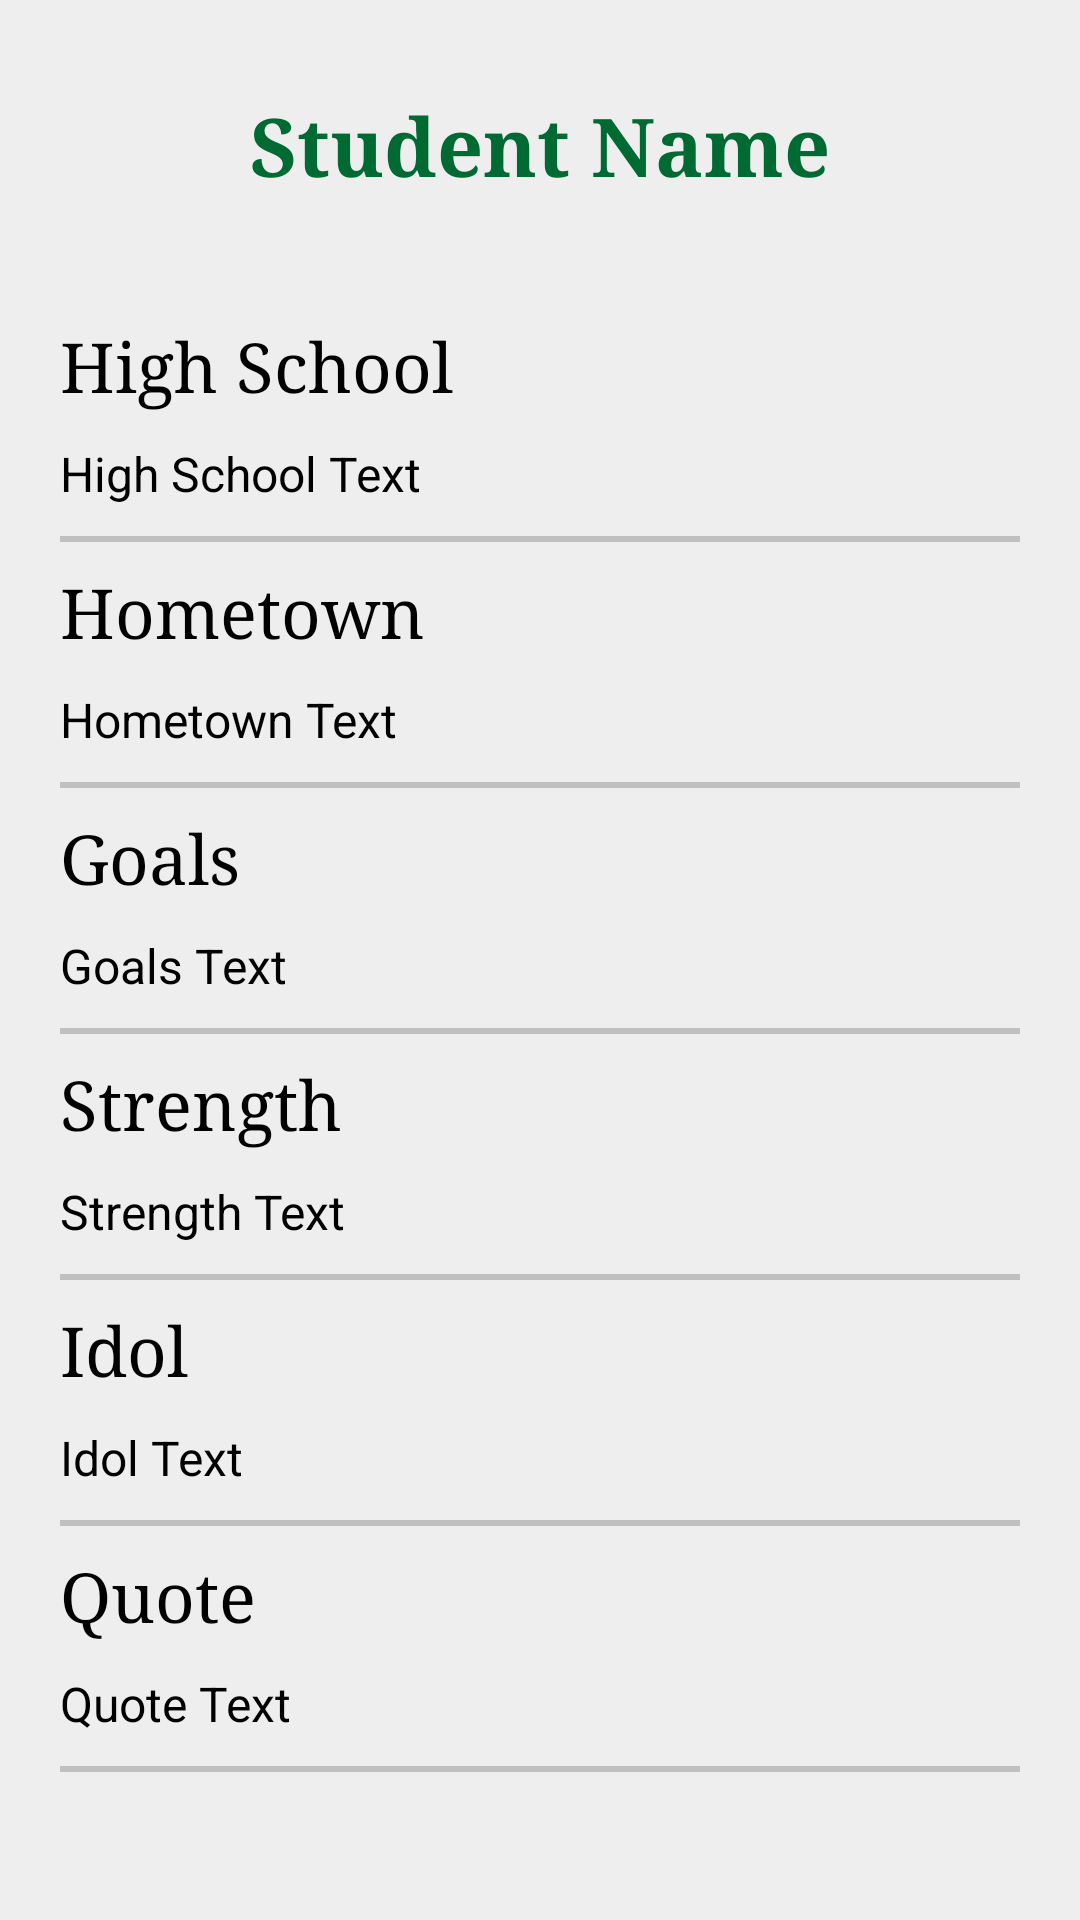

This screen was rendered from an Android layout file. Write that file and the resources it references.
<!-- AndroidManifest.xml: application theme Theme.Doko -->
<!-- res/layout/activity_detail_student_new.xml -->
<?xml version="1.0" encoding="utf-8"?>
<ScrollView xmlns:android="http://schemas.android.com/apk/res/android"
    xmlns:app="http://schemas.android.com/apk/res-auto"
    xmlns:tools="http://schemas.android.com/tools"
    android:layout_width="match_parent"
    android:layout_height="match_parent"
    android:padding="20dp"
    android:background="#eeeeee"
    android:scrollbars="none"
    tools:context=".DetailStudentNew">

    <LinearLayout
        android:layout_width="match_parent"
        android:layout_height="match_parent"
        android:orientation="vertical">

        <RelativeLayout
            android:layout_width="match_parent"
            android:layout_height="match_parent">
            <TextView
                android:id="@+id/studentNameText2"
                android:layout_width="wrap_content"
                android:layout_height="wrap_content"
                android:text="Student Name"
                android:layout_centerHorizontal="true"
                android:fontFamily="serif"
                android:textSize="27sp"
                android:textColor="#006a33"
                android:textStyle="bold"
                android:layout_marginTop="10dp" />

            <ImageView
                android:id="@+id/studentImage2"
                android:layout_width="wrap_content"
                android:layout_height="wrap_content"
                android:adjustViewBounds="true"
                android:scaleType="fitCenter"
                android:layout_below="@id/studentNameText2"
                android:src="@drawable/ic_launcher_background"
                android:layout_centerHorizontal="true"
                android:layout_marginTop="20dp"/>

            <TextView
                android:id="@+id/highSchool2"
                android:layout_width="wrap_content"
                android:layout_height="wrap_content"
                android:layout_below="@id/studentImage2"
                android:layout_marginTop="20dp"
                android:fontFamily="serif"
                android:text="High School"
                android:textColor="@color/black"
                android:textSize="23sp" />

            <TextView
                android:id="@+id/highSchoolText2"
                android:layout_width="wrap_content"
                android:layout_height="wrap_content"
                android:layout_below="@id/highSchool2"
                android:text="High School Text"
                android:textSize="16dp"
                android:layout_marginTop="10dp"
                android:textColor="@color/black"/>

            <View
                android:layout_width="match_parent"
                android:layout_below="@id/highSchoolText2"
                android:layout_height="2dp"
                android:layout_marginTop="10dp"
                android:background="#c0c0c0"/>

            <TextView
                android:id="@+id/hometown"
                android:layout_width="wrap_content"
                android:layout_height="wrap_content"
                android:layout_below="@id/highSchoolText2"
                android:layout_marginTop="20dp"
                android:fontFamily="serif"
                android:text="Hometown"
                android:textColor="@color/black"
                android:textSize="23sp" />

            <TextView
                android:id="@+id/hometownText"
                android:layout_width="wrap_content"
                android:layout_height="wrap_content"
                android:layout_below="@id/hometown"
                android:text="Hometown Text"
                android:textSize="16dp"
                android:layout_marginTop="10dp"
                android:textColor="@color/black"/>

            <View
                android:layout_width="match_parent"
                android:layout_below="@id/hometownText"
                android:layout_height="2dp"
                android:layout_marginTop="10dp"
                android:background="#c0c0c0"/>

            <TextView
                android:id="@+id/goals"
                android:layout_width="wrap_content"
                android:layout_height="wrap_content"
                android:layout_below="@id/hometownText"
                android:layout_marginTop="20dp"
                android:fontFamily="serif"
                android:text="Goals"
                android:textColor="@color/black"
                android:textSize="23sp" />

            <TextView
                android:id="@+id/goalsText"
                android:layout_width="wrap_content"
                android:layout_height="wrap_content"
                android:layout_below="@id/goals"
                android:text="Goals Text"
                android:textSize="16dp"
                android:layout_marginTop="10dp"
                android:textColor="@color/black"/>

            <View
                android:layout_width="match_parent"
                android:layout_below="@id/goalsText"
                android:layout_height="2dp"
                android:layout_marginTop="10dp"
                android:background="#c0c0c0"/>

            <TextView
                android:id="@+id/strength"
                android:layout_width="wrap_content"
                android:layout_height="wrap_content"
                android:layout_below="@id/goalsText"
                android:layout_marginTop="20dp"
                android:fontFamily="serif"
                android:text="Strength"
                android:textColor="@color/black"
                android:textSize="23sp" />

            <TextView
                android:id="@+id/strengthText"
                android:layout_width="wrap_content"
                android:layout_height="wrap_content"
                android:layout_below="@id/strength"
                android:text="Strength Text"
                android:textSize="16dp"
                android:layout_marginTop="10dp"
                android:textColor="@color/black"/>

            <View
                android:layout_width="match_parent"
                android:layout_below="@id/strengthText"
                android:layout_height="2dp"
                android:layout_marginTop="10dp"
                android:background="#c0c0c0"/>

            <TextView
                android:id="@+id/idol"
                android:layout_width="wrap_content"
                android:layout_height="wrap_content"
                android:layout_below="@id/strengthText"
                android:layout_marginTop="20dp"
                android:fontFamily="serif"
                android:text="Idol"
                android:textColor="@color/black"
                android:textSize="23sp" />

            <TextView
                android:id="@+id/idolText"
                android:layout_width="wrap_content"
                android:layout_height="wrap_content"
                android:layout_below="@id/idol"
                android:text="Idol Text"
                android:textSize="16dp"
                android:layout_marginTop="10dp"
                android:textColor="@color/black"/>

            <View
                android:layout_width="match_parent"
                android:layout_below="@id/idolText"
                android:layout_height="2dp"
                android:layout_marginTop="10dp"
                android:background="#c0c0c0"/>

            <TextView
                android:id="@+id/quote"
                android:layout_width="wrap_content"
                android:layout_height="wrap_content"
                android:layout_below="@id/idolText"
                android:layout_marginTop="20dp"
                android:fontFamily="serif"
                android:text="Quote"
                android:textColor="@color/black"
                android:textSize="23sp" />

            <TextView
                android:id="@+id/quoteText"
                android:layout_width="wrap_content"
                android:layout_height="wrap_content"
                android:layout_below="@id/quote"
                android:text="Quote Text"
                android:textSize="16dp"
                android:layout_marginTop="10dp"
                android:textColor="@color/black"/>

            <View
                android:layout_width="match_parent"
                android:layout_below="@id/quoteText"
                android:layout_height="2dp"
                android:layout_marginTop="10dp"
                android:background="#c0c0c0"/>
        </RelativeLayout>

    </LinearLayout>

</ScrollView>
<!-- resources referenced by this layout -->
<resources>
  <style name="Theme.Doko" parent="Theme.MaterialComponents.Light.NoActionBar">
          
          <item name="colorPrimary">@color/purple_700</item>
          <item name="colorPrimaryVariant">@color/black</item>
          <item name="colorOnPrimary">@color/white</item>
          
          <item name="colorSecondary">@color/teal_200</item>
          <item name="colorSecondaryVariant">@color/teal_700</item>
          <item name="colorOnSecondary">@color/black</item>
          
          <item name="android:statusBarColor" tools:targetApi="l">?attr/colorPrimaryVariant</item>
          
      </style>
  <!-- not gathered from this repository: default colours our renderer supplied (Android Studio template values) -->
  <color name="purple_700">#FF3700B3</color>
  <color name="teal_200">#FF03DAC5</color>
  <color name="teal_700">#FF018786</color>
  <color name="black">#FF000000</color>
  <color name="white">#FFFFFFFF</color>
</resources>
